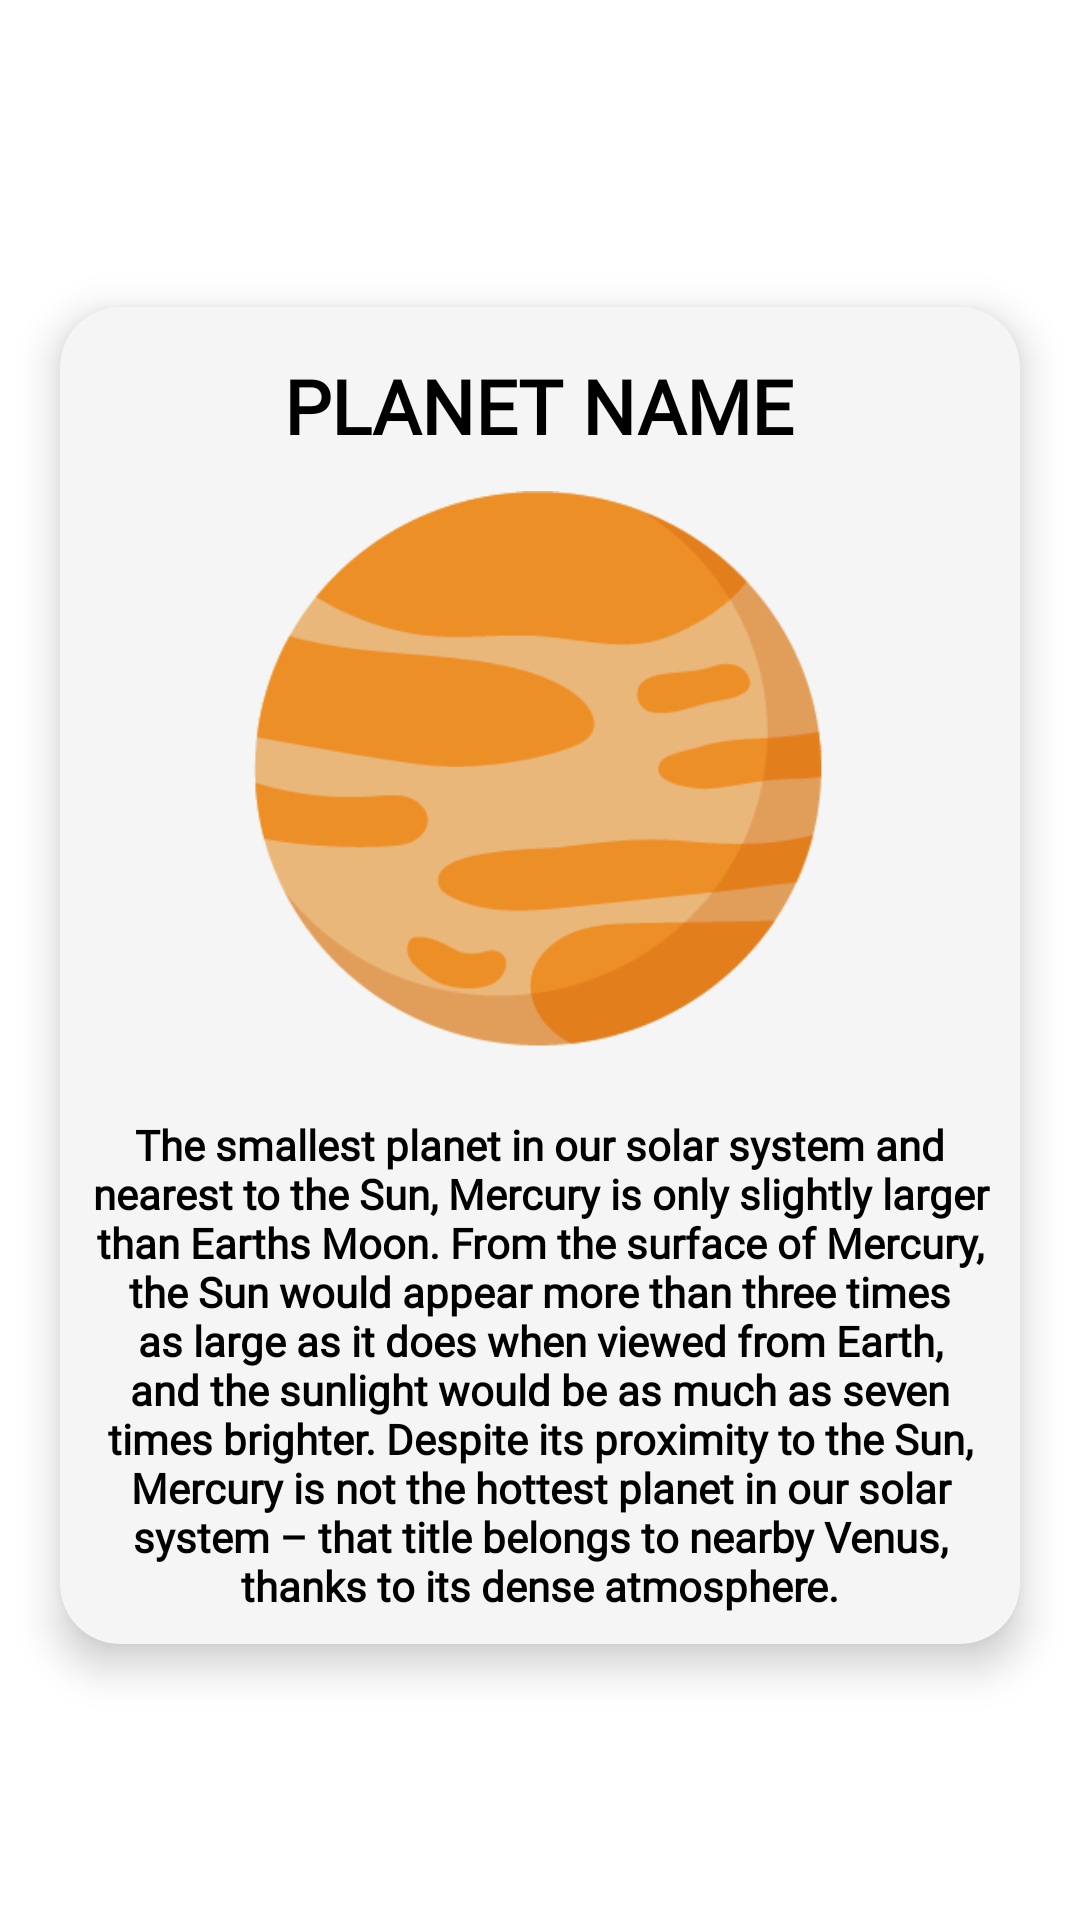

Reconstruct the res/layout file that produces this screen, plus the resources it refers to.
<!-- AndroidManifest.xml: application theme Theme.HamburgerTester -->
<!-- res/layout/planet_row.xml -->
<?xml version="1.0" encoding="utf-8"?>
<androidx.constraintlayout.widget.ConstraintLayout xmlns:android="http://schemas.android.com/apk/res/android"
    xmlns:app="http://schemas.android.com/apk/res-auto"
    xmlns:tools="http://schemas.android.com/tools"
    android:layout_width="wrap_content"
    android:layout_height="wrap_content">

    <androidx.cardview.widget.CardView
        android:layout_width="match_parent"
        android:layout_height="wrap_content"
        android:layout_marginLeft="20dp"
        android:layout_marginRight="20dp"
        android:layout_marginTop="15dp"
        android:layout_marginBottom="5dp"
        app:cardCornerRadius="20dp"
        app:cardElevation="8dp"
        app:cardBackgroundColor="@color/baige"
        app:layout_constraintBottom_toBottomOf="parent"
        app:layout_constraintEnd_toEndOf="parent"
        app:layout_constraintStart_toStartOf="parent"
        app:layout_constraintTop_toTopOf="parent" >

        <RelativeLayout
            android:layout_width="wrap_content"
            android:layout_height="wrap_content"
            >


            <TextView
                android:id="@+id/planetInfo"
                android:layout_width="wrap_content"
                android:layout_height="wrap_content"
                android:layout_below="@id/planetImage"
                android:layout_centerHorizontal="true"
                android:layout_marginLeft="10dp"
                android:layout_marginRight="10dp"
                android:layout_marginBottom="10dp"
                android:fontFamily="@font/open_sans"
                android:textStyle="bold"
                android:gravity="center_horizontal"
                android:text="@string/mercury_info"
                android:textColor="@color/black"
                app:layout_constraintBottom_toBottomOf="parent"
                app:layout_constraintEnd_toEndOf="parent"
                app:layout_constraintStart_toStartOf="parent" />

            <TextView
                android:id="@+id/planetName"
                android:layout_width="wrap_content"
                android:layout_height="wrap_content"
                android:layout_centerHorizontal="true"
                android:layout_marginLeft="10dp"
                android:layout_marginTop="16dp"
                android:layout_marginRight="10dp"
                android:fontFamily="@font/space_grotesk"
                android:gravity="center"
                android:text="Planet Name"
                android:textAllCaps="true"
                android:textColor="@color/black"
                android:textSize="25dp"
                android:textStyle="bold"
                app:layout_constraintEnd_toEndOf="parent"
                app:layout_constraintStart_toStartOf="parent"
                app:layout_constraintTop_toTopOf="parent" />

            <ImageView
                android:id="@+id/planetImage"
                android:layout_width="220dp"
                android:layout_height="220dp"
                android:layout_below="@id/planetName"
                android:layout_centerHorizontal="true"
                app:layout_constraintEnd_toEndOf="parent"
                app:layout_constraintStart_toStartOf="parent"
                app:layout_constraintTop_toBottomOf="@+id/planetName"
                app:srcCompat="@drawable/mercury" />
        </RelativeLayout>



    </androidx.cardview.widget.CardView>

</androidx.constraintlayout.widget.ConstraintLayout>
<!-- resources referenced by this layout -->
<resources>
  <color name="baige">#F5F5F5</color>
  <color name="black">#FF000000</color>
  <!-- drawable mercury: png bitmap (drawable, 7100 bytes) -->
  <string name="mercury_info">The smallest planet in our solar system and nearest to the Sun, Mercury is only slightly larger than Earths Moon. From the surface of Mercury, the Sun would appear more than three times as large as it does when viewed from Earth, and the sunlight would be as much as seven times brighter. Despite its proximity to the Sun, Mercury is not the hottest planet in our solar system – that title belongs to nearby Venus, thanks to its dense atmosphere.</string>
  <style name="Theme.HamburgerTester" parent="Theme.MaterialComponents.Light.NoActionBar">
          
          <item name="colorPrimary">@color/purple_500</item>
          <item name="colorPrimaryVariant">@color/purple_700</item>
          <item name="colorOnPrimary">@color/white</item>
          
          <item name="colorSecondary">@color/teal_200</item>
          <item name="colorSecondaryVariant">@color/teal_700</item>
          <item name="colorOnSecondary">@color/black</item>
          
          <item name="android:statusBarColor" tools:targetApi="l">?attr/colorPrimaryVariant</item>
          
      </style>
  <color name="purple_500">#FF6200EE</color>
  <color name="purple_700">#FF3700B3</color>
  <color name="white">#FFFFFFFF</color>
  <color name="teal_200">#FF03DAC5</color>
  <color name="teal_700">#FF018786</color>
</resources>
